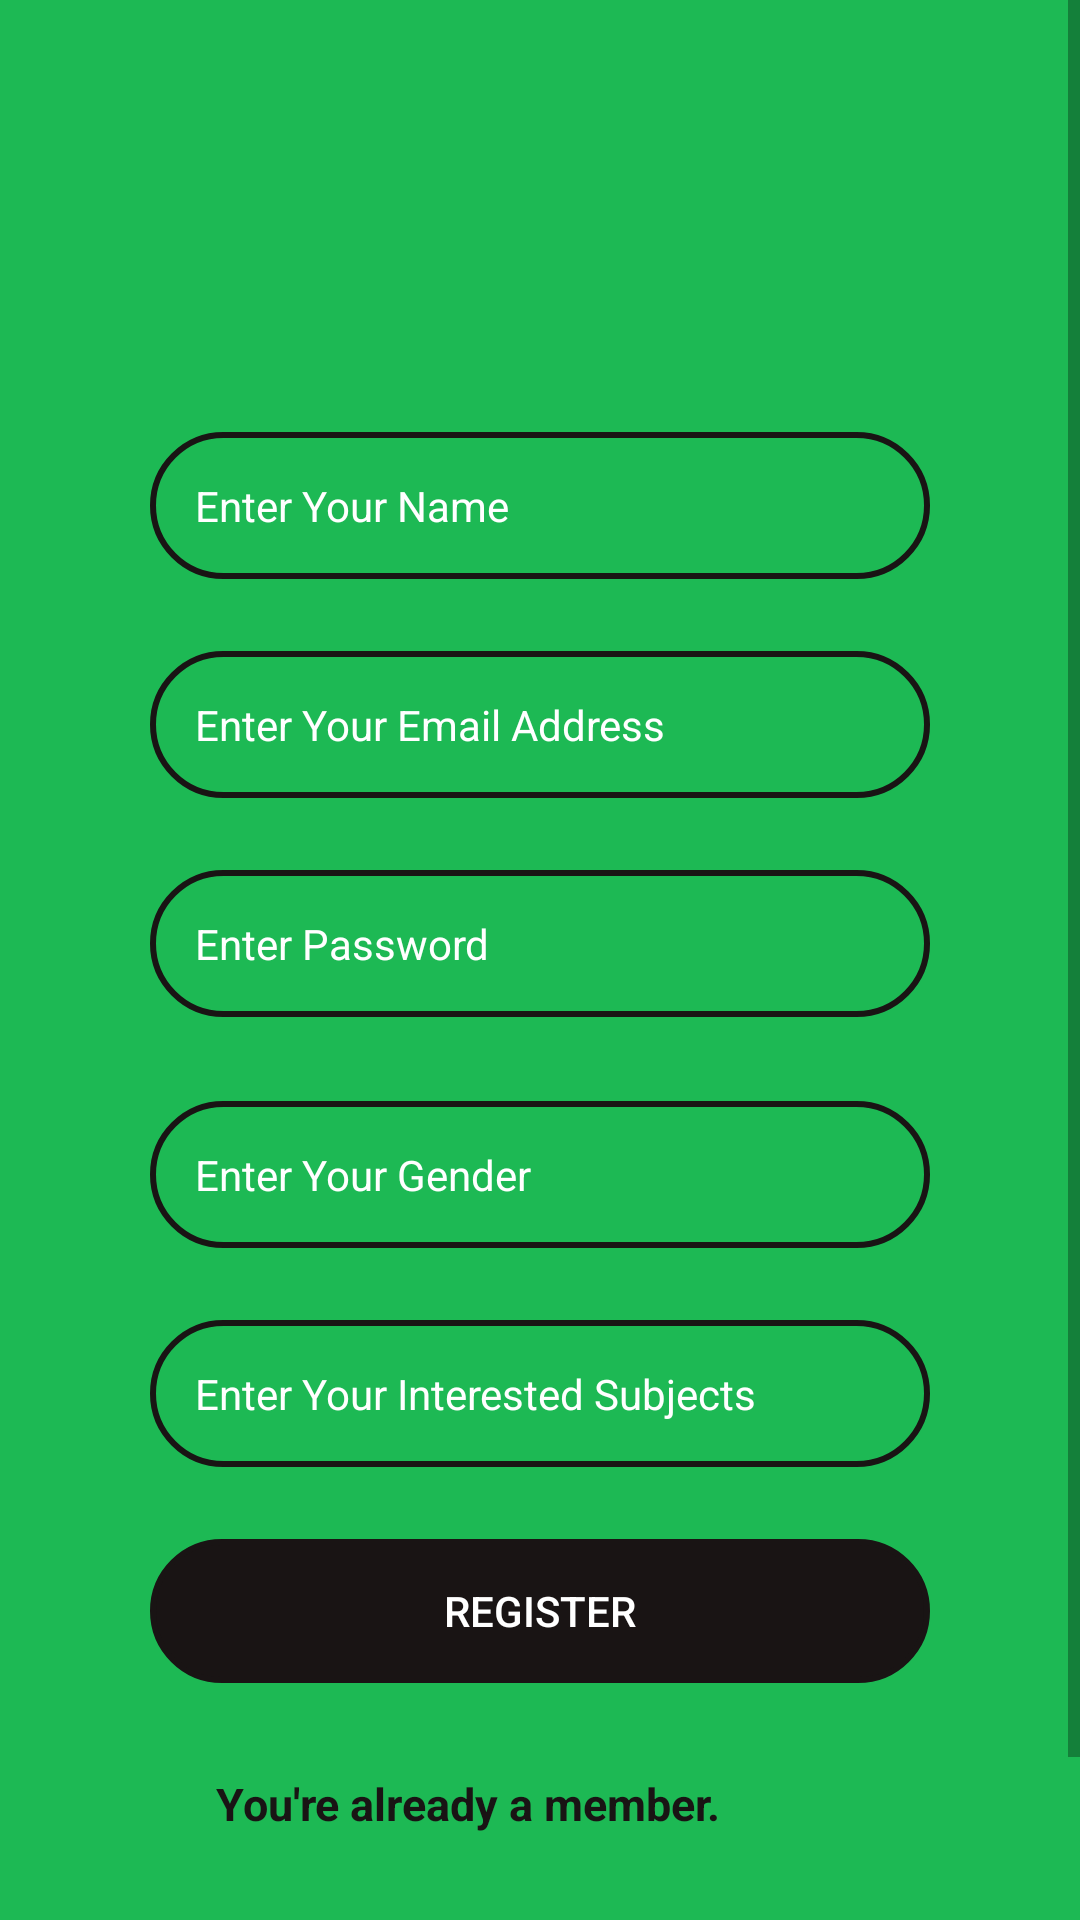

Here is an Android app screen rendered from its layout file. Give the layout XML and the strings, colors and styles it references.
<!-- AndroidManifest.xml: application theme Theme.Rinder -->
<!-- res/layout/activity_registration.xml -->
<?xml version="1.0" encoding="utf-8"?>
<ScrollView xmlns:android="http://schemas.android.com/apk/res/android"
    xmlns:app="http://schemas.android.com/apk/res-auto"
    xmlns:tools="http://schemas.android.com/tools"
    android:layout_width="match_parent"
    android:layout_height="match_parent"
    android:background="@color/bc"
    tools:context=".Registration">

     <androidx.constraintlayout.widget.ConstraintLayout
         android:layout_width="match_parent"
         android:layout_height="match_parent">



         <EditText
             android:id="@+id/useremailAdress"
             android:layout_width="0dp"
             android:layout_height="wrap_content"
             android:layout_marginTop="24dp"
             android:background="@drawable/layout_details"
             android:ems="10"
             android:hint="Enter Your Email Address"
             android:textColorHint="@color/white"
             android:inputType="textEmailAddress"
             android:padding="15dp"
             android:textSize="14sp"
             app:layout_constraintEnd_toEndOf="@+id/userName"
             app:layout_constraintStart_toStartOf="@+id/userName"
             app:layout_constraintTop_toBottomOf="@+id/userName" />

         <EditText
             android:id="@+id/userPass"
             android:layout_width="0dp"
             android:layout_height="wrap_content"
             android:layout_marginTop="24dp"
             android:background="@drawable/layout_details"
             android:ems="10"
             android:hint="Enter Password"
             android:textColorHint="@color/white"
             android:inputType="textPassword"
             android:padding="15dp"
             android:textSize="14sp"
             app:layout_constraintEnd_toEndOf="@+id/useremailAdress"
             app:layout_constraintStart_toStartOf="@+id/useremailAdress"
             app:layout_constraintTop_toBottomOf="@+id/useremailAdress" />

         <EditText
             android:id="@+id/userPhno"
             android:layout_width="0dp"
             android:layout_height="wrap_content"
             android:layout_marginTop="28dp"
             android:background="@drawable/layout_details"
             android:ems="10"
             android:hint="Enter Your Gender"
             android:textColorHint="@color/white"
             android:inputType="textPersonName"
             android:padding="15dp"
             android:textSize="14sp"
             app:layout_constraintEnd_toEndOf="@+id/userPass"
             app:layout_constraintHorizontal_bias="0.0"
             app:layout_constraintStart_toStartOf="@+id/userPass"
             app:layout_constraintTop_toBottomOf="@+id/userPass" />

         <EditText
             android:id="@+id/userAddress"
             android:layout_width="0dp"
             android:layout_height="wrap_content"
             android:layout_marginTop="24dp"
             android:background="@drawable/layout_details"
             android:ems="10"
             android:hint="Enter Your Interested Subjects"
             android:textColorHint="@color/white"
             android:inputType="textPersonName"
             android:padding="15dp"
             android:textSize="14sp"
             app:layout_constraintEnd_toEndOf="@+id/userPhno"
             app:layout_constraintHorizontal_bias="0.0"
             app:layout_constraintStart_toStartOf="@+id/userPhno"
             app:layout_constraintTop_toBottomOf="@+id/userPhno" />

         <EditText
             android:id="@+id/userName"
             android:layout_width="0dp"
             android:layout_height="wrap_content"
             android:layout_marginStart="50dp"
             android:layout_marginLeft="50dp"
             android:layout_marginTop="144dp"
             android:layout_marginEnd="50dp"
             android:layout_marginRight="50dp"
             android:background="@drawable/layout_details"
             android:ems="10"
             android:hint="Enter Your Name"
             android:textColorHint="@color/white"
             android:inputType="textPersonName"
             android:padding="15dp"
             android:textSize="14sp"
             app:layout_constraintEnd_toEndOf="parent"
             app:layout_constraintHorizontal_bias="0.0"
             app:layout_constraintStart_toStartOf="parent"
             app:layout_constraintTop_toTopOf="parent" />

         <Button
             android:id="@+id/tutorRegister"
             android:layout_width="0dp"
             android:layout_height="wrap_content"
             android:layout_marginTop="24dp"
             android:background="@drawable/layout_details"
             android:text="Register"
             android:textColor="@color/white"
             app:backgroundTint="#191414"
             app:layout_constraintBottom_toBottomOf="parent"
             app:layout_constraintEnd_toEndOf="@+id/userAddress"
             app:layout_constraintHorizontal_bias="0.0"
             app:layout_constraintStart_toStartOf="@+id/userAddress"
             app:layout_constraintTop_toBottomOf="@+id/userAddress"
             app:layout_constraintVertical_bias="0.0" />


         <TextView
             android:id="@+id/notmember"
             android:layout_width="wrap_content"
             android:layout_height="wrap_content"
             android:layout_marginTop="30dp"
             android:layout_marginStart="72dp"
             android:layout_marginLeft="72dp"
             android:layout_marginBottom="88dp"
             android:text="You're already a member."
             android:textSize="15sp"
             android:textStyle="bold"
             android:textColor="@color/black2"
             app:layout_constraintBottom_toBottomOf="parent"
             app:layout_constraintStart_toStartOf="parent"
             app:layout_constraintTop_toBottomOf="@+id/tutorRegister"
             app:layout_constraintVertical_bias="1.0" />

         <TextView
             android:id="@+id/login"
             android:layout_width="49dp"
             android:layout_height="21dp"
             android:layout_marginStart="16dp"
             android:layout_marginLeft="16dp"
             android:layout_marginEnd="200dp"
             android:layout_marginRight="200dp"
             android:text="Log In."
             android:textColor="#FF0844"
             android:textColorHint="@color/design_default_color_on_secondary"
             android:textStyle="bold"
             android:textSize="15sp"
             app:layout_constraintBottom_toBottomOf="@+id/notmember"
             app:layout_constraintEnd_toEndOf="parent"
             app:layout_constraintHorizontal_bias="0.0"
             app:layout_constraintStart_toEndOf="@+id/notmember"
             app:layout_constraintTop_toTopOf="@+id/notmember"
             app:layout_constraintVertical_bias="0.0" />

     </androidx.constraintlayout.widget.ConstraintLayout>









</ScrollView>
<!-- resources referenced by this layout -->
<resources>
  <color name="bc">#1DB954</color>
  <color name="black2">#191414</color>
  <color name="white">#FFFFFFFF</color>
  <!-- drawable layout_details (drawable-v24) -->
  <?xml version="1.0" encoding="utf-8"?>
  <shape xmlns:android="http://schemas.android.com/apk/res/android">
  
      <stroke android:width="2dp" android:color="#191414" />
      <corners android:radius="50dp"  />
  
  </shape>
  <style name="Theme.Rinder" parent="Theme.MaterialComponents.DayNight.DarkActionBar">
          
          <item name="colorPrimary">@color/purple_500</item>
          <item name="colorPrimaryVariant">@color/purple_700</item>
          <item name="colorOnPrimary">@color/white</item>
          
          <item name="colorSecondary">@color/teal_200</item>
          <item name="colorSecondaryVariant">@color/teal_700</item>
          <item name="colorOnSecondary">@color/black</item>
          
          <item name="android:statusBarColor" tools:targetApi="l">?attr/colorPrimaryVariant</item>
          
      </style>
  <color name="purple_500">#FF6200EE</color>
  <color name="purple_700">#FF3700B3</color>
  <color name="teal_200">#FF03DAC5</color>
  <color name="teal_700">#FF018786</color>
  <color name="black">#FF000000</color>
</resources>
